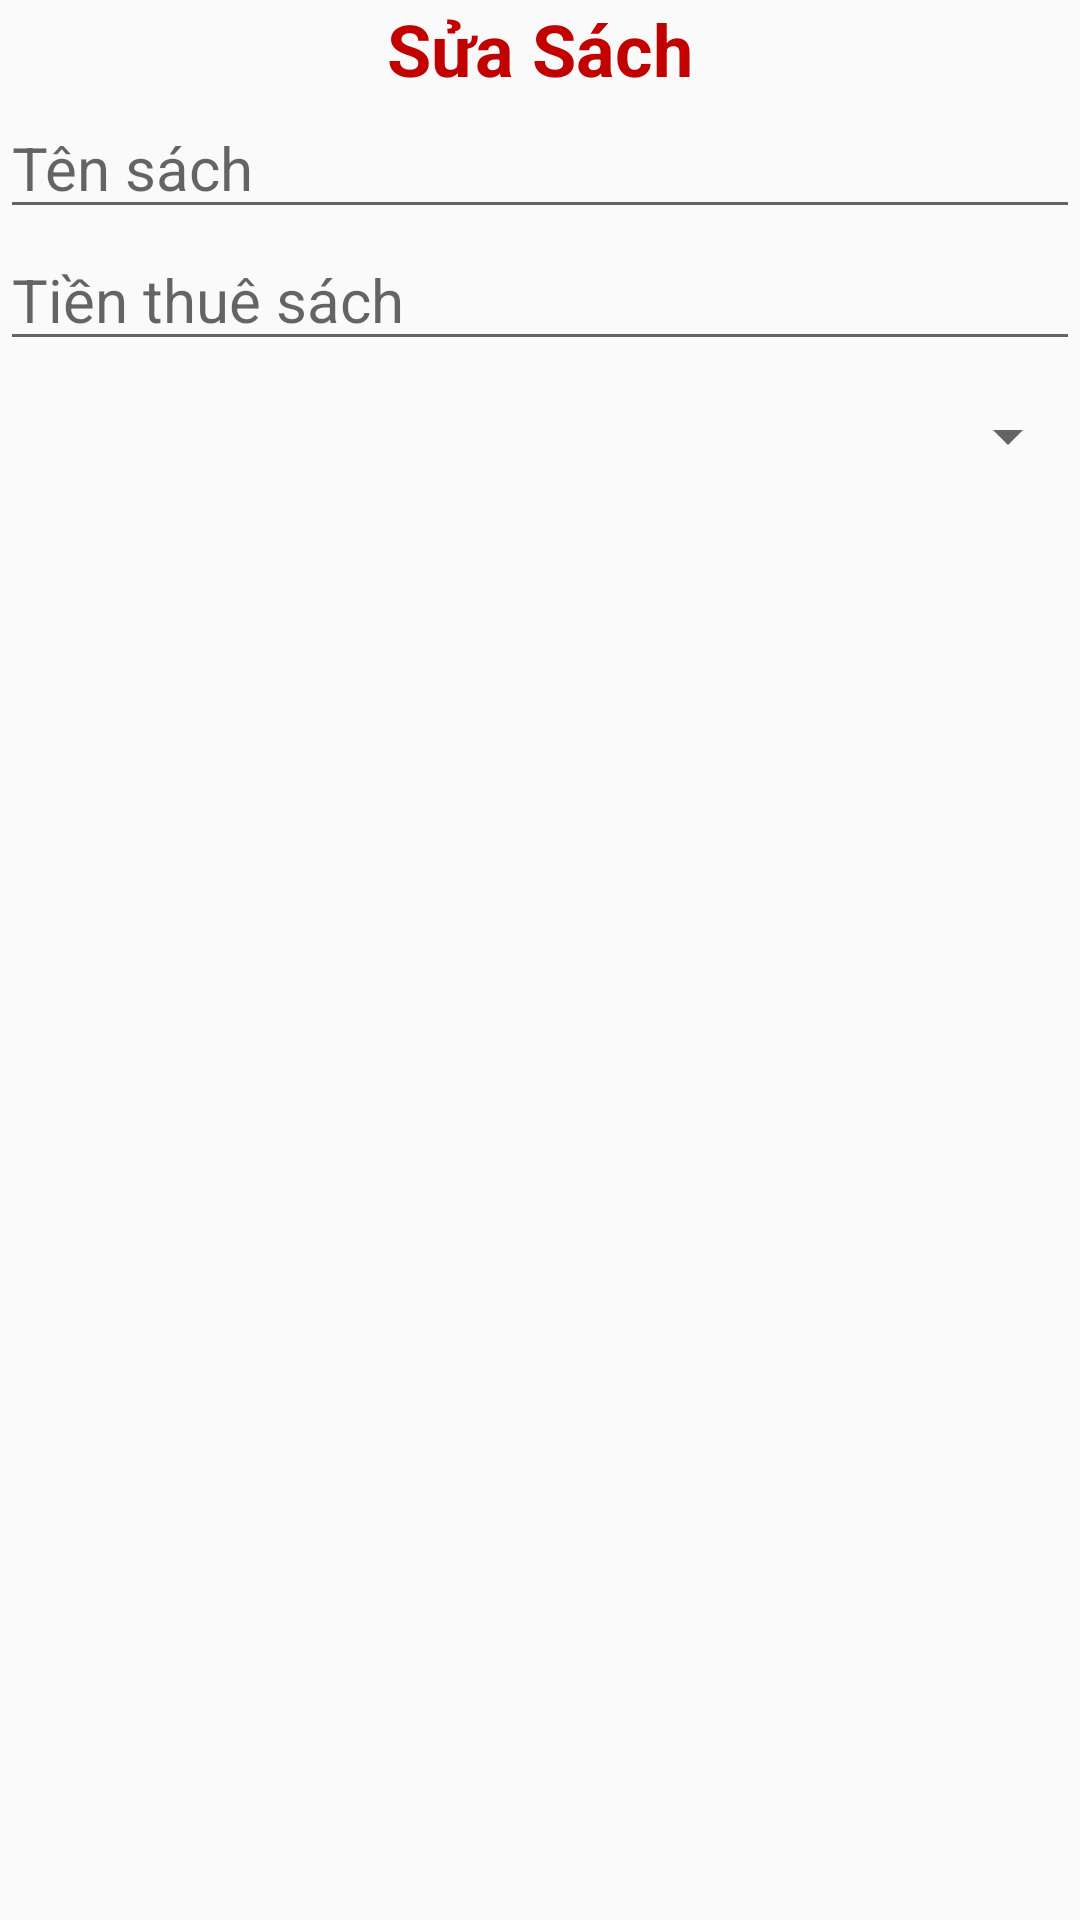

Produce the Android XML layout that renders to this screen, including the resource entries it uses.
<!-- AndroidManifest.xml: application theme Theme.ShopBanHang -->
<!-- res/layout/dialog_updatebook.xml -->
<?xml version="1.0" encoding="utf-8"?>
<LinearLayout xmlns:android="http://schemas.android.com/apk/res/android"
    android:layout_width="match_parent"
    android:layout_height="match_parent"
    android:orientation="vertical"
    android:layout_margin="10dp"
    >

    <TextView
        android:layout_width="match_parent"
        android:layout_height="wrap_content"
        android:text="Sửa Sách"
        android:gravity="center"
        android:textStyle="bold"
        android:textSize="24dp"
        android:textColor="#C20101"/>
    <EditText
        android:id="@+id/edtTen"
        android:layout_width="match_parent"
        android:layout_height="wrap_content"
        android:textSize="20sp"
        android:hint="Tên sách"/>
    <EditText
        android:id="@+id/edtTien"
        android:layout_width="match_parent"
        android:layout_height="wrap_content"
        android:textSize="20sp"
        android:hint="Tiền thuê sách"/>
    <Spinner
        android:id="@+id/spnLoaiSach"
        android:layout_width="match_parent"
        android:layout_height="50dp"/>


</LinearLayout>
<!-- resources referenced by this layout -->
<resources>
  <style name="Theme.ShopBanHang" parent="Base.Theme.ShopBanHang" />
  <style name="Base.Theme.ShopBanHang" parent="Theme.AppCompat.DayNight.NoActionBar">
          
          
      </style>
</resources>
